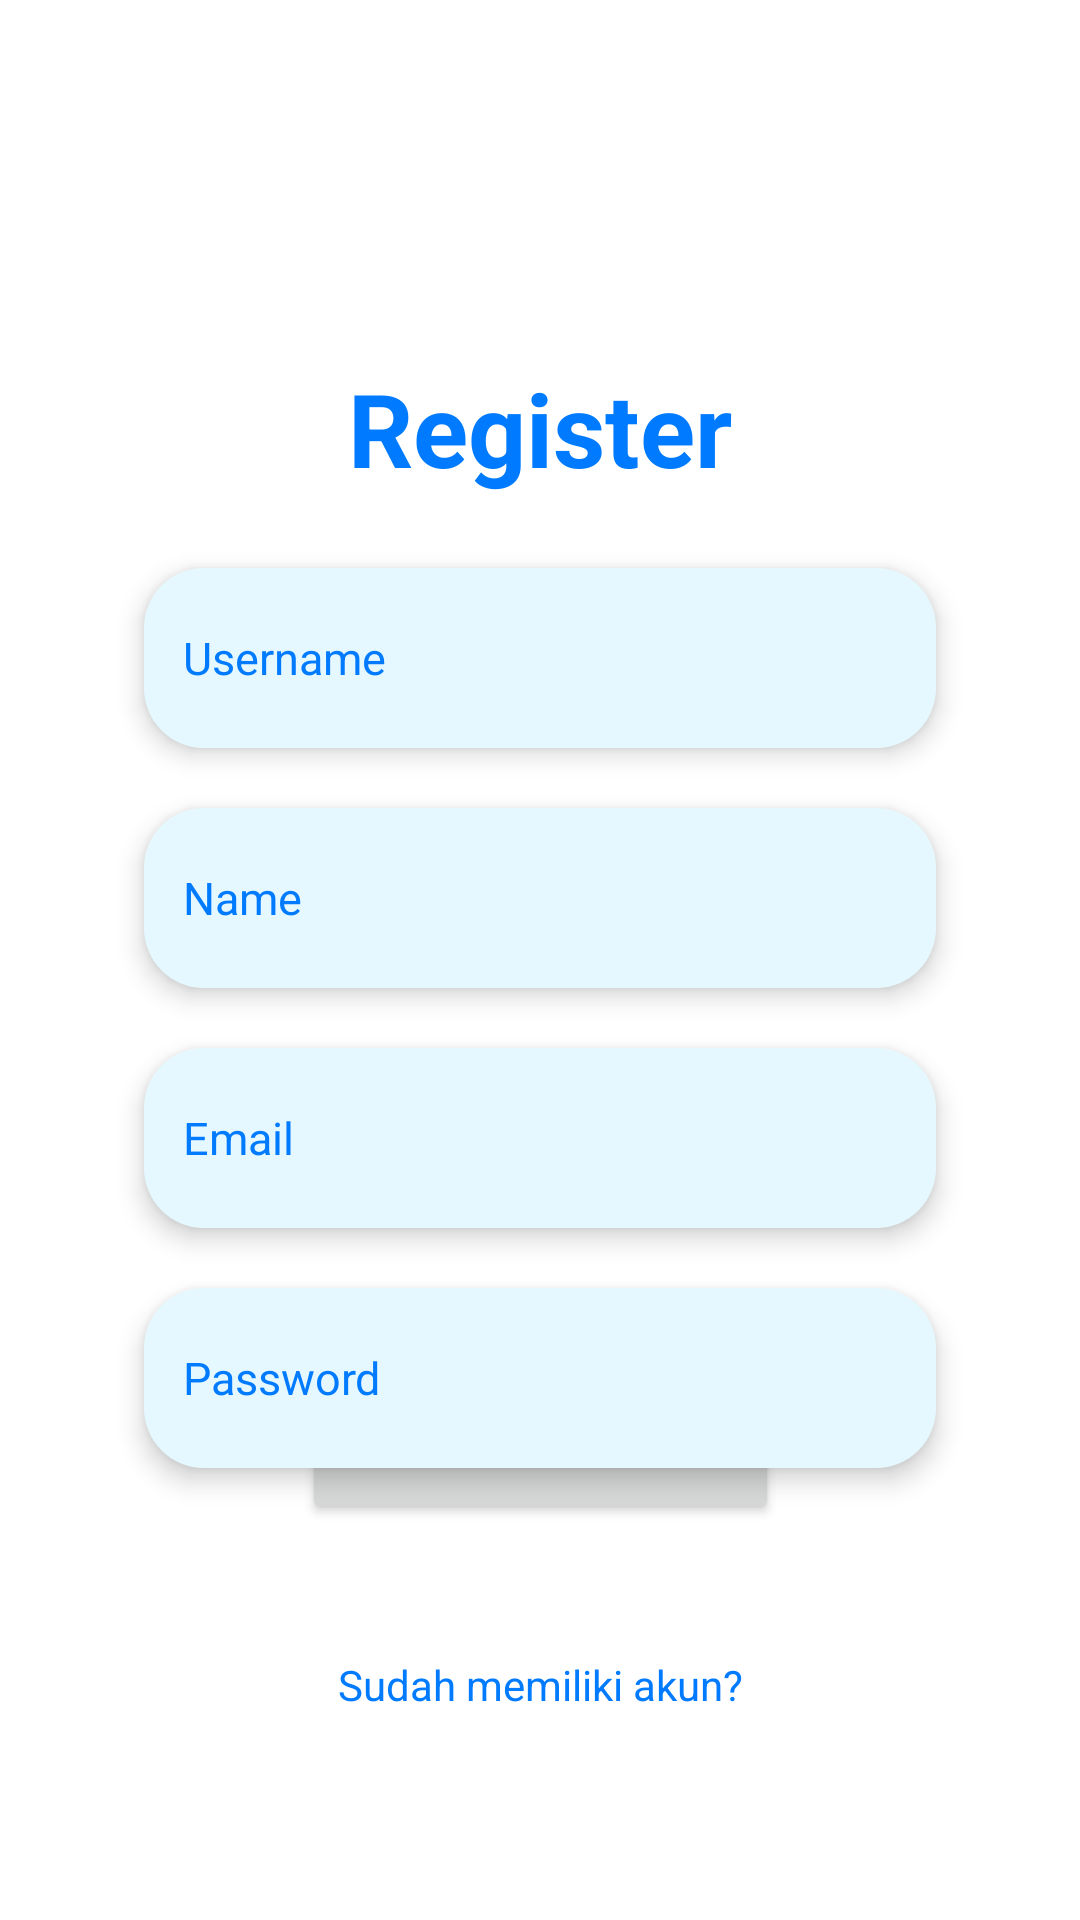

Reconstruct the res/layout file that produces this screen, plus the resources it refers to.
<!-- AndroidManifest.xml: application theme Theme.RentalPetik -->
<!-- res/layout/fragment_register.xml -->
<?xml version="1.0" encoding="utf-8"?>
<FrameLayout xmlns:android="http://schemas.android.com/apk/res/android"
    xmlns:tools="http://schemas.android.com/tools"
    android:layout_width="match_parent"
    android:layout_height="match_parent"
    xmlns:app="http://schemas.android.com/apk/res-auto"
    tools:context=".ui.LoginRegist.RegisterFragment">


    <androidx.constraintlayout.widget.ConstraintLayout
        android:layout_width="match_parent"
        android:layout_height="match_parent">

        <TextView
            android:id="@+id/textView2"
            android:layout_width="wrap_content"
            android:layout_height="wrap_content"
            android:layout_marginTop="120dp"
            android:text="Register"
            android:textColor="@color/main_color"
            android:textSize="34sp"
            android:textStyle="bold"
            app:layout_constraintEnd_toEndOf="parent"
            app:layout_constraintStart_toStartOf="parent"
            app:layout_constraintTop_toTopOf="parent" />

        <Button
            android:id="@+id/btn_submit"
            android:layout_width="159dp"
            android:layout_height="56dp"
            android:layout_marginLeft="8dp"
            android:layout_marginRight="8dp"
            android:layout_marginBottom="132dp"
            android:text="Submit"
            android:textSize="17sp"
            app:layout_constraintBottom_toBottomOf="parent"
            app:layout_constraintEnd_toEndOf="parent"
            app:layout_constraintStart_toStartOf="parent" />


        <EditText
            android:id="@+id/login_edt_username"
            android:layout_width="match_parent"
            android:layout_height="60dp"
            android:layout_marginRight="48dp"
            android:layout_marginLeft="48dp"
            android:layout_marginTop="24dp"
            android:background="@drawable/edt_background"
            android:elevation="5dp"
            android:ems="10"
            android:inputType="text"
            android:padding="13dp"
            android:shadowRadius="12"
            android:hint="Username"
            android:textColorHint="@color/main_color"
            android:textColor="@color/main_color"
            android:textSize="15sp"
            app:layout_constraintEnd_toEndOf="parent"
            app:layout_constraintHorizontal_bias="0.496"
            app:layout_constraintStart_toStartOf="parent"
            app:layout_constraintTop_toBottomOf="@+id/textView2" />

        <EditText
            android:id="@+id/login_edt_name"
            android:layout_width="match_parent"
            android:layout_height="60dp"
            android:layout_marginRight="48dp"
            android:layout_marginLeft="48dp"
            android:layout_marginTop="20dp"
            android:background="@drawable/edt_background"
            android:elevation="5dp"
            android:ems="10"
            android:inputType="textPersonName"
            android:padding="13dp"
            android:shadowRadius="12"
            android:hint="Name"
            android:textColorHint="@color/main_color"
            android:textColor="@color/main_color"
            android:textSize="15sp"
            app:layout_constraintEnd_toEndOf="parent"
            app:layout_constraintHorizontal_bias="0.496"
            app:layout_constraintStart_toStartOf="parent"
            app:layout_constraintTop_toBottomOf="@+id/login_edt_username" />

        <EditText
            android:id="@+id/login_edt_email"
            android:layout_width="match_parent"
            android:layout_height="60dp"
            android:layout_marginRight="48dp"
            android:layout_marginLeft="48dp"
            android:layout_marginTop="20dp"
            android:background="@drawable/edt_background"
            android:elevation="5dp"
            android:ems="10"
            android:inputType="textEmailAddress"
            android:padding="13dp"
            android:shadowRadius="12"
            android:hint="Email"
            android:textColorHint="@color/main_color"
            android:textColor="@color/main_color"
            android:textSize="15sp"
            app:layout_constraintEnd_toEndOf="parent"
            app:layout_constraintHorizontal_bias="0.496"
            app:layout_constraintStart_toStartOf="parent"
            app:layout_constraintTop_toBottomOf="@+id/login_edt_name" />

        <EditText
            android:id="@+id/login_edt_password"
            android:layout_width="match_parent"
            android:layout_height="60dp"
            android:layout_marginTop="20dp"
            android:layout_marginRight="48dp"
            android:layout_marginLeft="48dp"
            android:background="@drawable/edt_background"
            android:elevation="5dp"
            android:ems="10"
            android:inputType="textPassword"
            android:autofillHints="name"
            android:padding="13dp"
            android:shadowRadius="12"
            android:hint="Password"
            android:textColorHint="@color/main_color"
            android:textColor="@color/main_color"
            android:textSize="15sp"
            app:layout_constraintEnd_toEndOf="parent"
            app:layout_constraintHorizontal_bias="0.496"
            app:layout_constraintStart_toStartOf="parent"
            app:layout_constraintTop_toBottomOf="@+id/login_edt_email" />

        <TextView
            android:id="@+id/tv_HaveAccount"
            android:layout_width="wrap_content"
            android:layout_height="wrap_content"
            android:layout_marginTop="44dp"
            android:text="Sudah memiliki akun?"
            android:textAlignment="center"
            android:textColor="@color/main_color"
            android:textSize="14sp"
            app:layout_constraintEnd_toEndOf="parent"
            app:layout_constraintStart_toStartOf="parent"
            app:layout_constraintTop_toBottomOf="@+id/btn_submit" />

    </androidx.constraintlayout.widget.ConstraintLayout>
</FrameLayout>
<!-- resources referenced by this layout -->
<resources>
  <color name="main_color">#007BFF</color>
  <!-- drawable edt_background (drawable) -->
  <?xml version="1.0" encoding="utf-8"?>
  <selector xmlns:android="http://schemas.android.com/apk/res/android">
      <item>
          <shape>
              <gradient android:startColor="#E6F8FF"
                  android:endColor="#E6F8FF"/>
              <corners android:radius="20dp"/>
          </shape>
      </item>
  </selector>
  <style name="Theme.RentalPetik" parent="Theme.MaterialComponents.DayNight.DarkActionBar">
          
  
          <item name="colorPrimary">@color/main_color</item>
          <item name="colorPrimaryVariant">@color/purple_700</item>
          <item name="colorOnPrimary">@color/white</item>
          
          <item name="colorSecondary">@color/teal_200</item>
          <item name="colorSecondaryVariant">@color/teal_700</item>
          <item name="colorOnSecondary">@color/black</item>
          
          <item name="android:statusBarColor">#007AFD</item>
          
      </style>
  <color name="purple_700">#FF3700B3</color>
  <color name="white">#FFFFFFFF</color>
  <color name="teal_200">#FF03DAC5</color>
  <color name="teal_700">#FF018786</color>
  <color name="black">#FF000000</color>
</resources>
